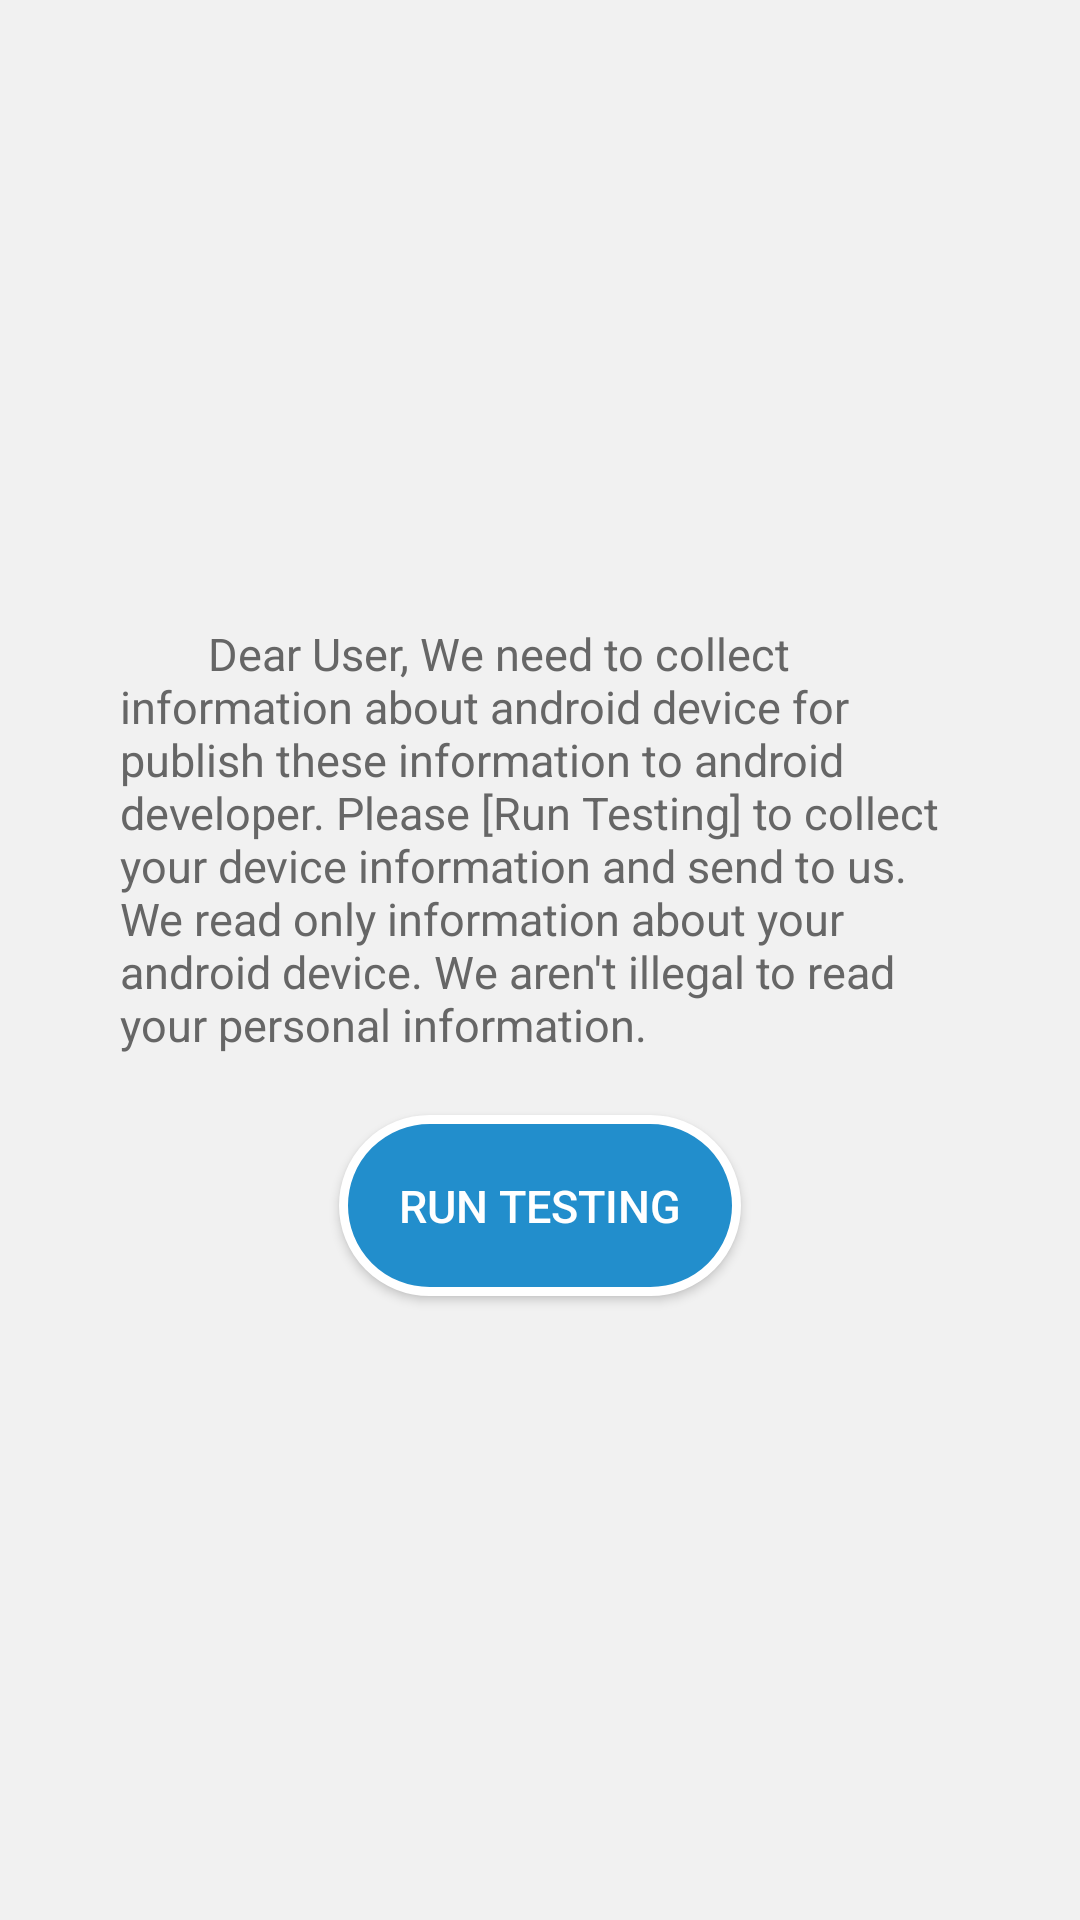

Produce the Android XML layout that renders to this screen, including the resource entries it uses.
<!-- AndroidManifest.xml: application theme AppTheme -->
<!-- res/layout/fragment_testing.xml -->
<?xml version="1.0" encoding="utf-8"?>
<LinearLayout xmlns:android="http://schemas.android.com/apk/res/android"
    xmlns:tools="http://schemas.android.com/tools"
    android:id="@+id/LinearLayout1"
    android:layout_width="match_parent"
    android:layout_height="match_parent"
    android:background="@color/global_bg"
    android:gravity="center"
    android:orientation="vertical"
    android:padding="@dimen/testing_padding" >

    <TextView
        android:id="@+id/textTesting"
        android:layout_width="wrap_content"
        android:layout_height="wrap_content"
        android:layout_marginBottom="@dimen/testing_text_detail_margin"
        android:text="@string/testing_message"
        android:textColor="@color/global_text"
        android:textSize="@dimen/global_text_size" />

    <Button
        android:id="@+id/buttonRunTesting"
        android:layout_width="wrap_content"
        android:layout_height="wrap_content"
        android:background="@drawable/button_share"
        android:padding="@dimen/testing_button_padding"
        android:text="@string/testing_run_testing"
        android:textColor="@android:color/white"
        android:textSize="@dimen/global_text_size" />

</LinearLayout>
<!-- resources referenced by this layout -->
<resources>
  <color name="global_bg">#F1F1F1</color>
  <color name="global_text">#666666</color>
  <dimen name="global_text_size">15dp</dimen>
  <dimen name="testing_button_padding">20dp</dimen>
  <dimen name="testing_padding">40dp</dimen>
  <dimen name="testing_text_detail_margin">20dp</dimen>
  <!-- drawable button_share (drawable) -->
  <?xml version="1.0" encoding="utf-8"?>
  <selector xmlns:android="http://schemas.android.com/apk/res/android" >
      
      <item 
          android:state_pressed="false" 
          android:drawable="@drawable/button_share_normal_bg" />
      
      <item 
          android:state_pressed="true" 
          android:drawable="@drawable/button_share_pressed_bg" />
  
  </selector>
  <string name="testing_message">\u0020\u0020\u0020\u0020\u0020\u0020\u0020\u0020Dear User, We need to collect information about android device for publish these information to android developer. Please [Run Testing] to collect your device information and send to us. We read only information about your android device. We aren\'t illegal to read your personal information.</string>
  <string name="testing_run_testing">Run Testing</string>
  <style name="AppTheme" parent="AppBaseTheme">
          
      </style>
  <!-- drawable button_share_normal_bg (drawable) -->
  <?xml version="1.0" encoding="utf-8"?>
  <shape xmlns:android="http://schemas.android.com/apk/res/android" >
      
      <solid android:color="#228ecc"/>
      
      <corners 
          android:radius="50dp"/>
      
      <stroke 
          android:color="@android:color/white"
          android:width="3dp" />
  
  </shape>
  <!-- drawable button_share_pressed_bg (drawable) -->
  <?xml version="1.0" encoding="utf-8"?>
  <shape xmlns:android="http://schemas.android.com/apk/res/android" >
      
      <solid android:color="#2774a0"/>
      
      <corners 
          android:radius="50dp"/>
      
      <stroke 
          android:color="@android:color/white"
          android:width="3dp" />
  
  </shape>
  <style name="AppBaseTheme" parent="@style/Theme.AppCompat.Light">
          <item name="actionBarStyle">@style/ActionBarStyle</item>
      </style>
  <style name="ActionBarStyle" parent="@style/Widget.AppCompat.Light.ActionBar.Solid">
          <item name="titleTextStyle">@style/TitleBarTextColor</item>
      </style>
  <style name="TitleBarTextColor" parent="@style/TextAppearance.AppCompat.Widget.ActionBar.Title">
          <item name="android:textColor">@android:color/white</item>
      </style>
</resources>
